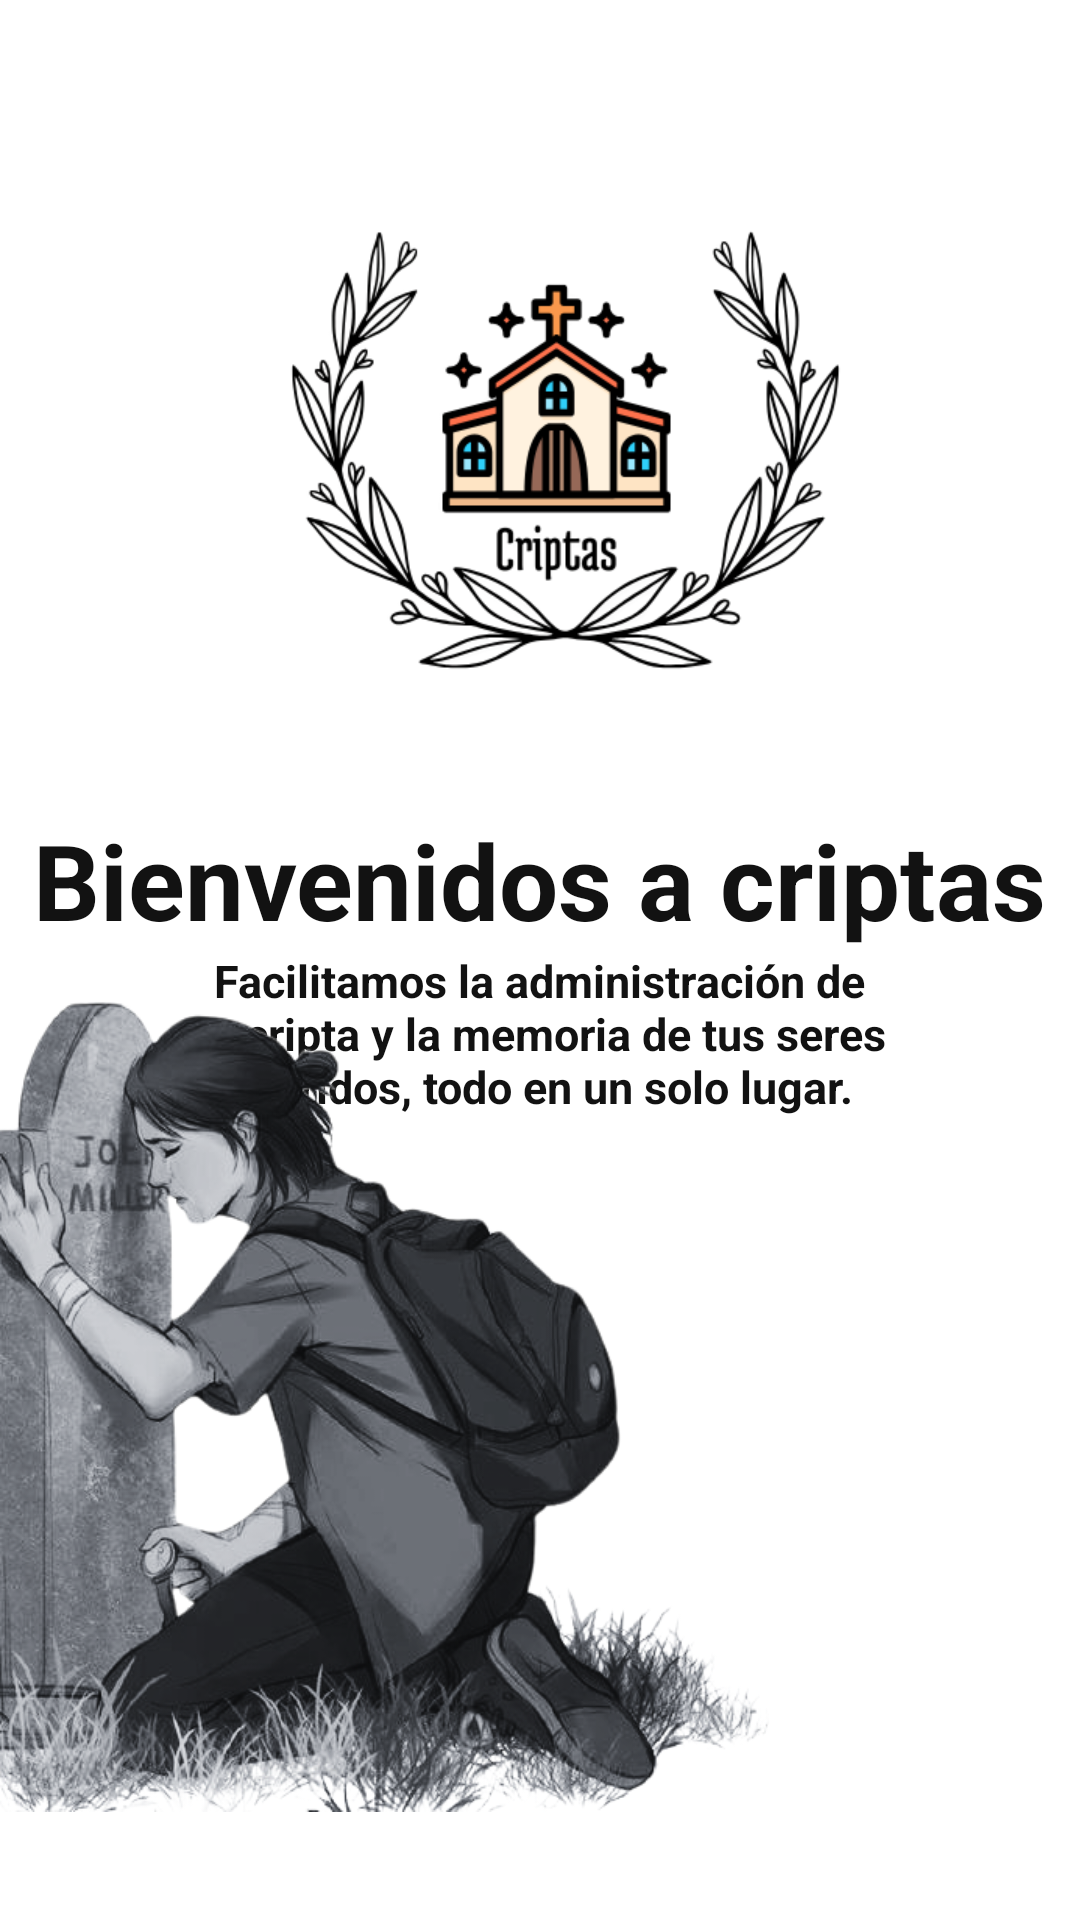

Here is an Android app screen rendered from its layout file. Give the layout XML and the strings, colors and styles it references.
<!-- AndroidManifest.xml: application theme Theme.CtiptasAPP -->
<!-- res/layout/activity_onboarding1.xml -->
<?xml version="1.0" encoding="utf-8"?>
<androidx.constraintlayout.widget.ConstraintLayout
    xmlns:android="http://schemas.android.com/apk/res/android"
    xmlns:app="http://schemas.android.com/apk/res-auto"
    xmlns:tools="http://schemas.android.com/apk/tools"
    xmlns:tools2="http://schemas.android.com/tools"
    android:layout_width="match_parent"
    android:layout_height="match_parent"
    android:background="@color/white">

    <LinearLayout
        android:id="@+id/lContent"
        android:layout_width="0dp"
        android:layout_height="0dp"
        android:gravity="center_horizontal"
        android:orientation="vertical"
        app:layout_constraintBottom_toBottomOf="parent"
        app:layout_constraintEnd_toEndOf="parent"
        app:layout_constraintHorizontal_bias="0.0"
        app:layout_constraintStart_toStartOf="parent"
        app:layout_constraintTop_toTopOf="parent"
        app:layout_constraintVertical_bias="1.0">


        <ImageView
            android:layout_width="250dp"
            android:layout_height="250dp"
            android:layout_margin="10dp"
            android:src="@drawable/logo6" />

        <com.google.android.material.textview.MaterialTextView
            android:layout_width="wrap_content"
            android:layout_height="wrap_content"
            android:layout_marginBotton="20dp"
            android:text="Bienvenidos a criptas"
            android:textColor="@color/black_light"
            android:textSize="35sp"
            android:textStyle="bold"
            android:textcolor="@color/colorprimary" />

        <TextView
            android:layout_width="265dp"
            android:layout_height="wrap_content"
            android:layout_marginBotton="30dp"
            android:textAlignment="center"
            android:text="Facilitamos la administración de tu cripta y la memoria de tus seres queridos, todo en un solo lugar."
            android:textColor="@color/black_light"
            android:textSize="15dp"
            android:textStyle="bold"
            android:textcolor="@color/colorprimary" />


    </LinearLayout>

    <ImageView
        android:layout_width="261dp"
        android:layout_height="394dp"
        android:layout_margin="0dp"
        android:src="@drawable/onboarding1"
        app:layout_constraintBottom_toBottomOf="@+id/lContent"
        app:layout_constraintStart_toStartOf="parent" />


</androidx.constraintlayout.widget.ConstraintLayout>
<!-- resources referenced by this layout -->
<resources>
  <color name="black_light">#FF121212</color>
  <color name="white">#FFFFFFFF</color>
  <!-- drawable logo6: png bitmap (drawable, 73359 bytes) -->
  <!-- drawable onboarding1: png bitmap (drawable, 345375 bytes) -->
  <style name="Theme.CtiptasAPP" parent="Theme.MaterialComponents.DayNight.DarkActionBar">
          <item name="android:windowBackground">@android:color/black</item>
          <item name="android:statusBarColor">@android:color/black</item>
          <item name="android:windowLightStatusBar" tools:targetApi="m">false</item>
      </style>
</resources>
